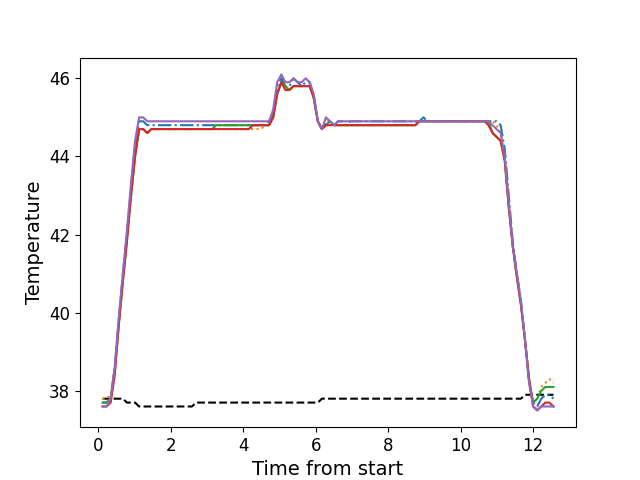

The data file committed next to this chart (first rows):
, times, neutral, z1, z2, z3, z4, z5
0, 0.1186, 37.8, 37.7, 37.8, 37.7, 37.6, 37.6
1, 0.2308, 37.8, 37.7, 37.8, 37.7, 37.6, 37.6
2, 0.3435, 37.8, 37.8, 37.9, 37.8, 37.7, 37.8
3, 0.4551, 37.8, 38.6, 38.6, 38.5, 38.4, 38.6
4, 0.5677, 37.8, 39.8, 39.8, 39.7, 39.7, 39.9
5, 0.6793, 37.8, 41.0, 40.9, 40.8, 40.8, 41.0
6, 0.7907, 37.7, 42.0, 41.9, 41.9, 41.8, 42.1
7, 0.9033, 37.7, 43.2, 42.9, 43.0, 43.0, 43.3
8, 1.016, 37.7, 44.3, 44.0, 44.0, 44.0, 44.4
9, 1.128, 37.6, 44.9, 44.7, 44.7, 44.7, 45.0
10, 1.24, 37.6, 44.9, 44.7, 44.7, 44.7, 45.0
11, 1.352, 37.6, 44.8, 44.6, 44.6, 44.6, 44.9
12, 1.463, 37.6, 44.8, 44.7, 44.7, 44.7, 44.9
13, 1.576, 37.6, 44.8, 44.7, 44.7, 44.7, 44.9
14, 1.688, 37.6, 44.8, 44.7, 44.7, 44.7, 44.9
15, 1.801, 37.6, 44.8, 44.7, 44.7, 44.7, 44.9
16, 1.912, 37.6, 44.8, 44.7, 44.7, 44.7, 44.9
17, 2.024, 37.6, 44.8, 44.7, 44.7, 44.7, 44.9
18, 2.136, 37.6, 44.8, 44.7, 44.7, 44.7, 44.9
19, 2.248, 37.6, 44.8, 44.7, 44.7, 44.7, 44.9
20, 2.361, 37.6, 44.8, 44.7, 44.7, 44.7, 44.9
21, 2.472, 37.6, 44.8, 44.7, 44.7, 44.7, 44.9
22, 2.585, 37.6, 44.8, 44.7, 44.7, 44.7, 44.9
23, 2.696, 37.7, 44.8, 44.7, 44.7, 44.7, 44.9
24, 2.809, 37.7, 44.8, 44.7, 44.7, 44.7, 44.9
25, 2.921, 37.7, 44.8, 44.7, 44.7, 44.7, 44.9
26, 3.033, 37.7, 44.8, 44.7, 44.7, 44.7, 44.9
27, 3.145, 37.7, 44.8, 44.7, 44.7, 44.7, 44.9
28, 3.257, 37.7, 44.8, 44.7, 44.8, 44.7, 44.9
29, 3.369, 37.7, 44.8, 44.7, 44.8, 44.7, 44.9
30, 3.481, 37.7, 44.8, 44.7, 44.8, 44.7, 44.9
31, 3.594, 37.7, 44.8, 44.7, 44.8, 44.7, 44.9
32, 3.705, 37.7, 44.8, 44.7, 44.8, 44.7, 44.9
33, 3.818, 37.7, 44.8, 44.7, 44.8, 44.7, 44.9
34, 3.929, 37.7, 44.8, 44.7, 44.8, 44.7, 44.9
35, 4.042, 37.7, 44.8, 44.7, 44.8, 44.7, 44.9
36, 4.153, 37.7, 44.8, 44.7, 44.8, 44.7, 44.9
37, 4.266, 37.7, 44.8, 44.7, 44.8, 44.8, 44.9
38, 4.377, 37.7, 44.8, 44.7, 44.8, 44.8, 44.9
39, 4.489, 37.7, 44.8, 44.7, 44.8, 44.8, 44.9
40, 4.602, 37.7, 44.8, 44.8, 44.8, 44.8, 44.9
41, 4.713, 37.7, 44.9, 44.8, 44.8, 44.8, 44.9
42, 4.826, 37.7, 45.1, 45.0, 45.0, 45.0, 45.2
43, 4.937, 37.7, 45.8, 45.6, 45.6, 45.6, 45.9
44, 5.051, 37.7, 46.0, 45.9, 45.9, 45.9, 46.1
45, 5.162, 37.7, 45.8, 45.8, 45.8, 45.7, 45.9
46, 5.274, 37.7, 45.8, 45.7, 45.7, 45.7, 45.9
47, 5.386, 37.7, 46.0, 45.8, 45.8, 45.8, 46.0
48, 5.499, 37.7, 45.9, 45.8, 45.8, 45.8, 45.9
49, 5.61, 37.7, 45.8, 45.8, 45.8, 45.8, 45.9
50, 5.723, 37.7, 45.9, 45.8, 45.8, 45.8, 46.0
51, 5.834, 37.7, 45.9, 45.8, 45.8, 45.8, 45.9
52, 5.946, 37.7, 45.5, 45.5, 45.5, 45.5, 45.6
53, 6.059, 37.7, 44.9, 44.9, 44.9, 44.9, 44.9
54, 6.171, 37.8, 44.7, 44.7, 44.7, 44.7, 44.7
55, 6.282, 37.8, 44.9, 44.8, 44.8, 44.8, 45.0
56, 6.395, 37.8, 44.9, 44.9, 44.9, 44.8, 44.9
57, 6.506, 37.8, 44.8, 44.8, 44.8, 44.8, 44.8
58, 6.619, 37.8, 44.9, 44.8, 44.8, 44.8, 44.9
59, 6.731, 37.8, 44.9, 44.8, 44.8, 44.8, 44.9
... 52 more rows
